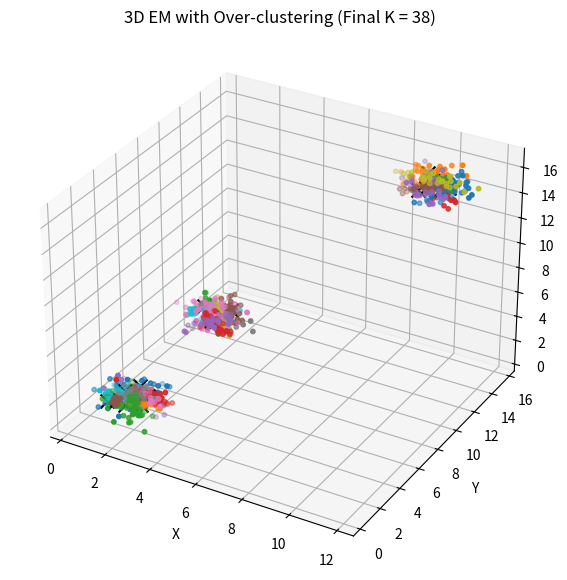

This chart was generated by the following Python code:
import numpy as np
import matplotlib.pyplot as plt
from mpl_toolkits.mplot3d import Axes3D

np.random.seed()

def generate_object(center, cov, n_points):
    return np.random.multivariate_normal(center, cov, n_points)

def gaussian(x, mu, Sigma):
    diff = x - mu
    inv = np.linalg.inv(Sigma)
    det = np.linalg.det(Sigma)
    norm = 1.0 / np.sqrt((2 * np.pi)**dimention * det)* np.exp(-0.5 * np.sum(diff @ inv * diff, axis=1))
    return norm 

points = np.vstack([
    generate_object([2, 2, 2],
                    [[0.3, 0.1, 0.0],
                     [0.1, 0.3, 0.0],
                     [0.0, 0.0, 0.3]], 300),

    generate_object([2, 10, 3],
                    [[0.3, 0.0, 0.0],
                     [0.0, 0.3, 0.0],
                     [0.0, 0.0, 0.3]], 300),

    generate_object([10, 14, 15],
                    [[0.3, 0.0, 0.0],
                     [0.0, 0.3, 0.0],
                     [0.0, 0.0, 0.3]], 300)
])

N, dimention = points.shape

K = 100 #初期クラスタ数

mu = points[np.random.choice(N, K, replace=True)] #平均値
Sigma = np.array([np.eye(dimention) for _ in range(K)]) #共分散
pi = np.ones(K) / K  # 混合係数
threshold = 0.01   # 全体の1%未満
tol = 1e-3         # クラスタ中心の変化の閾値
stable_limit = 3    #　3回連続で閾値以下なら収束とみなす
stable_count = 0    # 連続カウンタ
mu_prev = None

if __name__ == "__main__":
    for iteration in range(1000):
        # E-step
        gamma = np.zeros((N, K))
        for k in range(K):
            gamma[:, k] = pi[k] * gaussian(points, mu[k], Sigma[k])

        gamma_sum = gamma.sum(axis=1, keepdims=True)
        gamma_sum[gamma_sum == 0] = 1e-12
        gamma /= gamma_sum

        # M-step
        Nk = gamma.sum(axis=0)

        for k in range(K):
            if Nk[k] < 1e-6:
                continue

            mu[k] = np.sum(gamma[:, k, None] * points, axis=0) / Nk[k]

            diff = points - mu[k]
            Sigma[k] = (
                gamma[:, k, None, None]
                * np.einsum('ni,nj->nij', diff, diff)
            ).sum(axis=0) / Nk[k]

            pi[k] = Nk[k] / N

        valid = pi > threshold #クラスタが有効かどうかの判定

        mu = mu[valid]
        Sigma = Sigma[valid]
        pi = pi[valid]

        pi /= pi.sum()
        K = len(pi)

        # 収束判定 
        if mu_prev is not None and mu.shape == mu_prev.shape:
            diff = np.linalg.norm(mu - mu_prev)

            if diff < tol:
                stable_count += 1
                
            else:
                stable_count = 0

            if stable_count >= stable_limit:
                print(f"iter {iteration}: K = {K}")
                #print("Stop EM.")
                break

        mu_prev = mu.copy()


    gamma = np.zeros((N, K))
    for k in range(K):
        gamma[:, k] = pi[k] * gaussian(points, mu[k], Sigma[k])
    gamma /= gamma.sum(axis=1, keepdims=True)

    labels = np.argmax(gamma, axis=1)

    fig = plt.figure(figsize=(7, 7))
    ax = fig.add_subplot(111, projection='3d')

    for k in range(K):
        cluster = points[labels == k]
        ax.scatter(cluster[:, 0], cluster[:, 1], cluster[:, 2], s=10)

        ax.scatter(mu[k][0], mu[k][1], mu[k][2],
                c='black', marker='x', s=100)

    ax.set_xlabel("X")
    ax.set_ylabel("Y")
    ax.set_zlabel("Z")
    ax.set_title(f"3D EM with Over-clustering (Final K = {K})")
    plt.show()